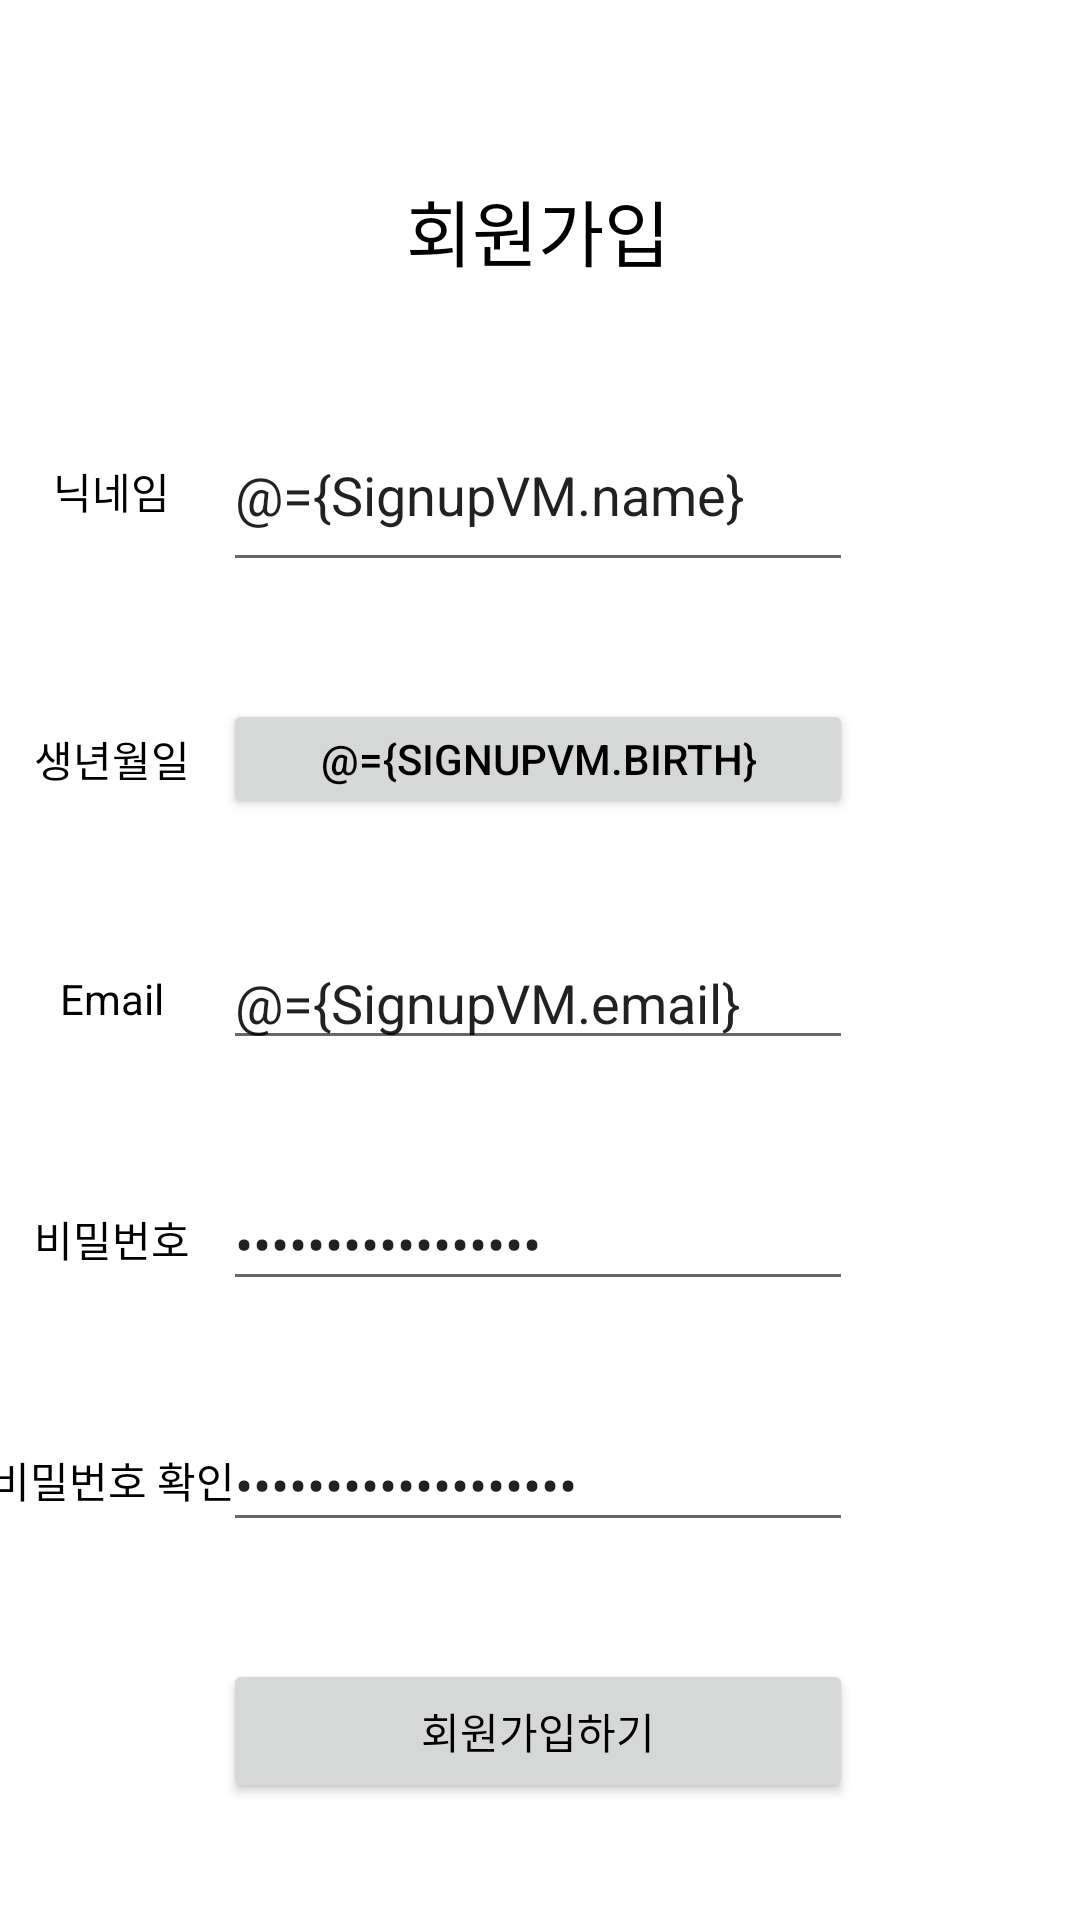

Layout XML and referenced resources for this Android screen:
<!-- AndroidManifest.xml: application theme Theme.For_GirlFriend -->
<!-- res/layout/fragment_sign_up.xml -->
<?xml version="1.0" encoding="utf-8"?>
<layout xmlns:app="http://schemas.android.com/apk/res-auto"
    xmlns:tools="http://schemas.android.com/tools"
    xmlns:android="http://schemas.android.com/apk/res/android"
    >

    <data>

        <variable
            name="SignupVM"
            type="com.example.for_girlfriend.viewmodel.SignupViewmodel" />

    </data>

    <androidx.constraintlayout.widget.ConstraintLayout
        android:layout_width="match_parent"
        android:layout_height="match_parent"
        tools:context=".login.SignUpFragment">

        <EditText
            android:id="@+id/et_name"
            android:layout_width="wrap_content"
            android:layout_height="61dp"
            android:ems="10"
            android:hint="이름"
            android:inputType="textPersonName"
            android:text="@={SignupVM.name}"
            app:layout_constraintBottom_toTopOf="@+id/btn_cal"
            app:layout_constraintEnd_toEndOf="@+id/textView3"
            app:layout_constraintStart_toStartOf="@+id/textView3"
            app:layout_constraintTop_toBottomOf="@+id/textView3" />

        <TextView
            android:id="@+id/tv_name"
            android:layout_width="wrap_content"
            android:layout_height="wrap_content"
            android:gravity="center"
            android:text="닉네임"
            app:layout_constraintBottom_toBottomOf="@+id/et_name"
            app:layout_constraintEnd_toStartOf="@+id/et_name"
            app:layout_constraintHorizontal_bias="0.5"
            app:layout_constraintHorizontal_chainStyle="packed"
            app:layout_constraintStart_toStartOf="parent"
            app:layout_constraintTop_toTopOf="@+id/et_name" />


        <EditText
            android:id="@+id/et_Email"
            android:layout_width="0dp"
            android:layout_height="wrap_content"
            android:ems="15"
            android:inputType="textEmailAddress"
            android:text="@={SignupVM.email}"
            app:layout_constraintBottom_toTopOf="@+id/editTextTextPassword"
            app:layout_constraintEnd_toEndOf="@+id/btn_cal"
            app:layout_constraintStart_toStartOf="@+id/btn_cal"
            app:layout_constraintTop_toBottomOf="@+id/btn_cal" />


        <TextView
            android:id="@+id/textView3"
            android:layout_width="wrap_content"
            android:layout_height="wrap_content"
            android:layout_marginTop="20dp"
            android:text="회원가입"
            android:textSize="24sp"
            app:layout_constraintBottom_toTopOf="@+id/et_name"
            app:layout_constraintEnd_toEndOf="parent"
            app:layout_constraintHorizontal_bias="0.498"
            app:layout_constraintStart_toStartOf="parent"
            app:layout_constraintTop_toTopOf="parent" />

        <TextView
            android:id="@+id/tv_birth"
            android:layout_width="wrap_content"
            android:layout_height="wrap_content"
            android:text="생년월일"
            app:layout_constraintBottom_toBottomOf="@+id/btn_cal"
            app:layout_constraintEnd_toEndOf="@+id/tv_name"
            app:layout_constraintHorizontal_bias="0.5"
            app:layout_constraintStart_toStartOf="@+id/tv_name"
            app:layout_constraintTop_toTopOf="@+id/btn_cal" />

        <androidx.appcompat.widget.AppCompatButton
            android:id="@+id/btn_cal"
            android:layout_width="0dp"
            android:layout_height="40dp"
            android:elevation="2dp"
            android:text="@={SignupVM.birth}"
            app:layout_constraintBottom_toTopOf="@+id/et_Email"
            app:layout_constraintEnd_toEndOf="@+id/et_name"
            app:layout_constraintStart_toStartOf="@+id/et_name"
            app:layout_constraintTop_toBottomOf="@+id/et_name" />

        <TextView
            android:id="@+id/tv_email"
            android:layout_width="wrap_content"
            android:layout_height="wrap_content"
            android:text="Email"
            app:layout_constraintBottom_toBottomOf="@+id/et_Email"
            app:layout_constraintEnd_toEndOf="@+id/tv_birth"
            app:layout_constraintHorizontal_bias="0.5"
            app:layout_constraintStart_toStartOf="@+id/tv_birth"
            app:layout_constraintTop_toTopOf="@+id/et_Email" />

        <TextView
            android:id="@+id/et_pass"
            android:layout_width="wrap_content"
            android:layout_height="wrap_content"
            android:text="비밀번호"
            app:layout_constraintBottom_toBottomOf="@+id/editTextTextPassword"
            app:layout_constraintEnd_toEndOf="@+id/tv_email"
            app:layout_constraintStart_toStartOf="@+id/tv_email"
            app:layout_constraintTop_toTopOf="@+id/editTextTextPassword" />

        <EditText
            android:id="@+id/editTextTextPassword"
            android:layout_width="0dp"
            android:layout_height="wrap_content"
            android:ems="15"
            android:inputType="textPassword"
            android:text="@={SignupVM.pass}"
            app:layout_constraintBottom_toTopOf="@+id/et_passCheck"
            app:layout_constraintEnd_toEndOf="@+id/et_Email"
            app:layout_constraintStart_toStartOf="@+id/et_Email"
            app:layout_constraintTop_toBottomOf="@+id/et_Email" />

        <TextView
            android:id="@+id/tv_passCheck"
            android:layout_width="wrap_content"
            android:layout_height="wrap_content"
            android:text="비밀번호 확인"
            app:layout_constraintBottom_toBottomOf="@+id/et_passCheck"
            app:layout_constraintEnd_toEndOf="@+id/et_pass"
            app:layout_constraintStart_toStartOf="@+id/et_pass"
            app:layout_constraintTop_toTopOf="@+id/et_passCheck" />

        <EditText
            android:id="@+id/et_passCheck"
            android:layout_width="0dp"
            android:layout_height="wrap_content"
            android:ems="15"
            android:inputType="textPassword"
            android:text="@={SignupVM.cFpass}"
            app:layout_constraintBottom_toTopOf="@+id/btn_signup"
            app:layout_constraintEnd_toEndOf="@+id/editTextTextPassword"
            app:layout_constraintStart_toStartOf="@+id/editTextTextPassword"
            app:layout_constraintTop_toBottomOf="@+id/editTextTextPassword" />

        <androidx.appcompat.widget.AppCompatButton
            android:id="@+id/btn_signup"
            android:layout_width="210dp"
            android:layout_height="wrap_content"
            android:text="회원가입하기"
            app:layout_constraintBottom_toBottomOf="parent"
            app:layout_constraintEnd_toEndOf="@+id/et_passCheck"
            app:layout_constraintHorizontal_bias="1.0"
            app:layout_constraintStart_toStartOf="@+id/et_passCheck"
            app:layout_constraintTop_toBottomOf="@+id/et_passCheck" />

        <androidx.core.widget.ContentLoadingProgressBar
            android:id="@+id/pb_login"
            style="@style/Widget.AppCompat.ProgressBar"
            android:layout_width="50dp"
            android:layout_height="50dp"
            android:visibility="invisible"
            app:layout_constraintBottom_toBottomOf="parent"
            app:layout_constraintEnd_toEndOf="parent"
            app:layout_constraintHorizontal_bias="0.501"
            app:layout_constraintStart_toStartOf="parent"
            app:layout_constraintTop_toTopOf="parent"
            app:layout_constraintVertical_bias="0.425" />

        <TextView
            android:id="@+id/tv_pb"
            android:layout_width="wrap_content"
            android:layout_height="wrap_content"
            android:text="Loading.."
            android:visibility="invisible"
            app:layout_constraintEnd_toEndOf="@+id/pb_login"
            app:layout_constraintStart_toStartOf="@+id/pb_login"
            app:layout_constraintTop_toBottomOf="@+id/pb_login" />

    </androidx.constraintlayout.widget.ConstraintLayout>
</layout>
<!-- resources referenced by this layout -->
<resources>
  <style name="Theme.For_GirlFriend" parent="Theme.MaterialComponents.DayNight.NoActionBar">
          
          <item name="colorPrimary">@color/purple_500</item>
          <item name="colorPrimaryVariant">@color/purple_700</item>
          <item name="colorOnPrimary">@color/white</item>
          
          <item name="colorSecondary">@color/teal_200</item>
          <item name="colorSecondaryVariant">@color/teal_700</item>
          <item name="colorOnSecondary">@color/black</item>
          
          <item name="android:statusBarColor" tools:targetApi="l">?attr/colorPrimaryVariant</item>
          <item name="android:textColor">@color/black</item>
          
      </style>
  <color name="purple_500">#FF6200EE</color>
  <color name="purple_700">#FF3700B3</color>
  <color name="white">#FFFFFFFF</color>
  <color name="teal_200">#FF03DAC5</color>
  <color name="teal_700">#FF018786</color>
  <color name="black">#FF000000</color>
</resources>
